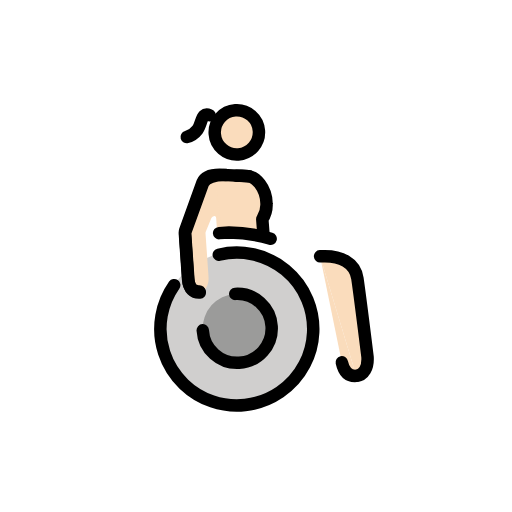
t = 0.00 s
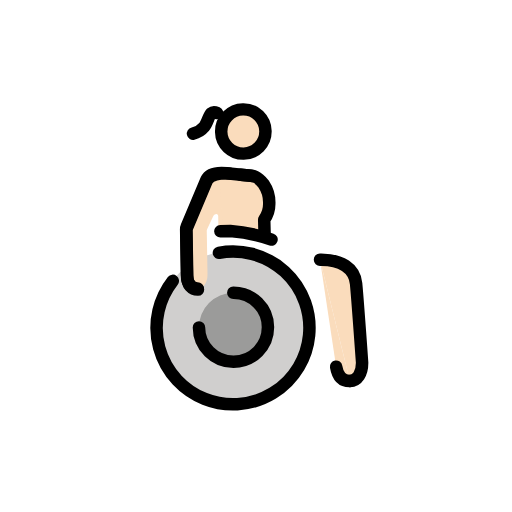
t = 0.43 s
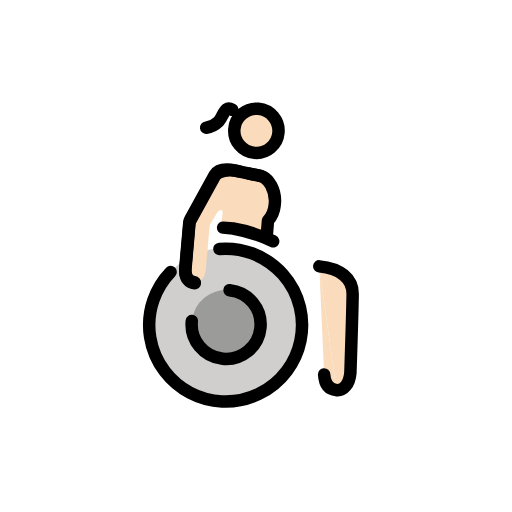
t = 1.28 s
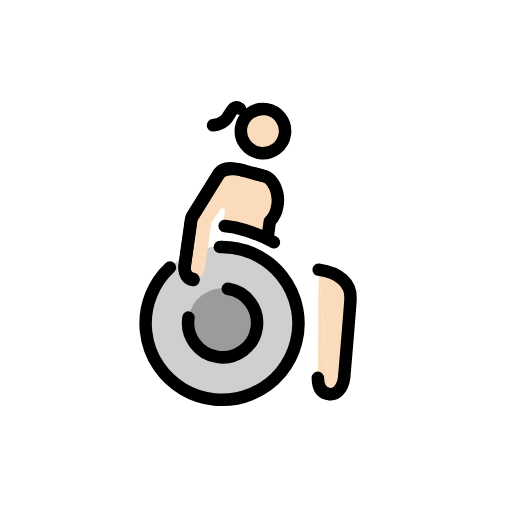
t = 1.70 s
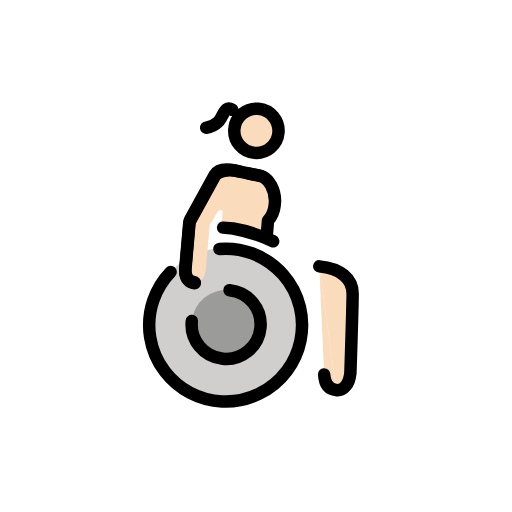
t = 2.13 s
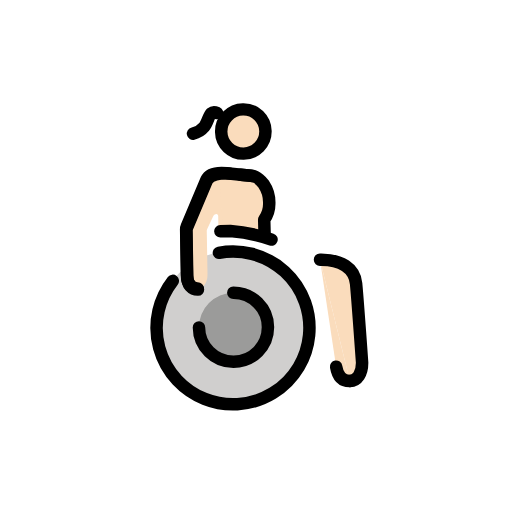
t = 2.98 s

The animated SVG that drew these frames (rendered in a browser with its animation timeline set to each time). Animation: 1 SMIL element (animateTransform=1); one cycle of 3.40 s, repeats indefinitely.

<?xml version='1.0' encoding='utf-8'?>
<svg xmlns="http://www.w3.org/2000/svg" id="emoji" viewBox="-5 -5 82 82" width="200" height="200" role="img">
  <title>OpenMoji: woman in manual wheelchair: light skin tone, facing right</title><g><g id="color" transform="scale(-1, 1) translate(-72, 0)">
    <g>
      <path fill="#d0cfce" d="M39.9686,59.62A12.2758,12.2758,0,0,1,27.5353,47.504h0A12.2757,12.2757,0,1,1,39.9686,59.62" />
      <path fill="#9b9b9a" d="M39.7386,41.8219a5.524,5.524,0,1,1-5.4523,5.5949A5.5239,5.5239,0,0,1,39.7386,41.8219z" />
    </g>
  </g>
  <g id="skin" transform="scale(-1, 1) translate(-72, 0)">
    <path fill="#fadcbc" d="M40.4754,22.6606c1.6558,-.1986,2.7483,.05,3.2461,.9936L46.09,28.0483a6.7337,6.7337,0,0,1,1.0211,4.1635v6.6548c0,1.5175-.7256,2.1706-1.6838,2.1706c-.9948,0-1.6125,-.9345-1.6125,-2.2679l0,-6.95a.5711,.5711,0,0,0-.059,-.2528l-1.0521,-2.1276a.6413,.6413,0,0,0-.4867,-.2939c-.1663,0-.2758,.156-.2758,.35v1.87a.57,.57,0,0,1-.57,.57H40.04" />
    <path fill="#fadcbc" d="M41.2006,31.483c0,-1.9677,.4633,-6.9142,.4633,-8.4783c0,-.5448-.5931,-.0953-3.7775,-.0953c-1.7309,0-2.3181,.4378-3.38,1.9324a5.4388,5.4388,0,0,0-1.4232,2.9516a2.73,2.73,0,0,0,1.4758,2.2137l.2775,2.3605z" />
    <line x1="40.6108" x2="40.6108" y1="30.698" y2="32.9118" fill="#fadcbc" />
    <circle cx="37.681" cy="16.0278" r="3.5434" fill="#fadcbc" />
    <path fill="#fadcbc" d="M25.7628,36.77l-2.2864,17.174c-.2431,1.625-1.0247,2.3289-2.1657,2.3289" />
    <path fill="#fadcbc" d="M21.3107,56.2733c-1.2029,0-2.0025,-1.1774-2.0025,-2.9466c0,0,.5521,-10.1825,.7413,-12.6232S22.3837,36.77,25.7628,36.77" />
  </g>
  <g id="line" transform="scale(-1, 1) translate(-72, 0)">
    <g>
      <path fill="none" stroke="#000" stroke-linecap="round" stroke-linejoin="round" stroke-width="2" d="M21.3107,56.2733c-1.2029,0-2.0025,-1.1774-2.0025,-2.9466c0,0,.5521,-10.1825,.7413,-12.6232S22.3837,36.77,25.7628,36.77" />
      <path fill="none" stroke="#000" stroke-linecap="round" stroke-linejoin="round" stroke-width="2" d="M23.4764,53.9444c-.2431,1.625-1.0247,2.3289-2.1657,2.3289" />
      <path fill="none" stroke="#000" stroke-linecap="round" stroke-linejoin="round" stroke-width="2" d="M45.3335,47.2741a5.5241,5.5241,0,1,1-5.595,-5.4522h0" />
      <path fill="none" stroke="#000" stroke-linecap="round" stroke-linejoin="round" stroke-width="2" d="M36.2637,23.1906l4.2117,-.53c1.6558,-.1986,2.778,.05,3.2461,.9936l3.2843,7.4285a1.24,1.24,0,0,1,.1059,.5016v7.2824c0,1.5175-.7256,2.1706-1.6838,2.1706" />
      <path fill="none" stroke="#000" stroke-linecap="round" stroke-linejoin="round" stroke-width="2" d="M39.9073,22.7321c1.6558,-.1986,3.3032,.15,3.7713,1.0938l3.2843,7.4285a1.2415,1.2415,0,0,1,.1059,.5016v7.2824c0,1.5175-.7256,2.1706-1.6838,2.1706" />
      <path fill="none" stroke="#000" stroke-linecap="round" stroke-linejoin="round" stroke-width="2" d="M41.6381,31.9354H40.04a25.3413,25.3413,0,0,0-6.5707,1.4732" />
      <circle cx="37.681" cy="16.0278" r="3.5434" fill="none" stroke="#000" stroke-linecap="round" stroke-linejoin="round" stroke-width="2" />
      <path fill="none" stroke="#000" stroke-linecap="round" stroke-linejoin="round" stroke-width="2" d="M49.3964,39.7447a12.2418,12.2418,0,1,1-7.4671,-4.3666" />
      <path fill="none" stroke="#000" stroke-linecap="round" stroke-linejoin="round" stroke-width="2" d="M38.2288,22.9433c-1.9651,.2473-2.4765,0-3.6456,1.553a5.2977,5.2977,0,0,0-.8515,3.1919a4.2853,4.2853,0,0,0,.8515,2.51l-.0172,2.2355" />
      <path fill="none" stroke="#000" stroke-linecap="round" stroke-linejoin="round" stroke-width="2" d="M41.8318,12.994s.5786,-.27,.9252,.0177c.4081,.3371,.6856,1.5991,1.168,2.145a3.2608,3.2608,0,0,0,1.8128,1.0716" />
    </g>
  </g>
<animateTransform attributeName="transform" type="rotate" values="-4 36 36;8 36 36;-4 36 36" dur="3.4s" repeatCount="indefinite" /></g></svg>
